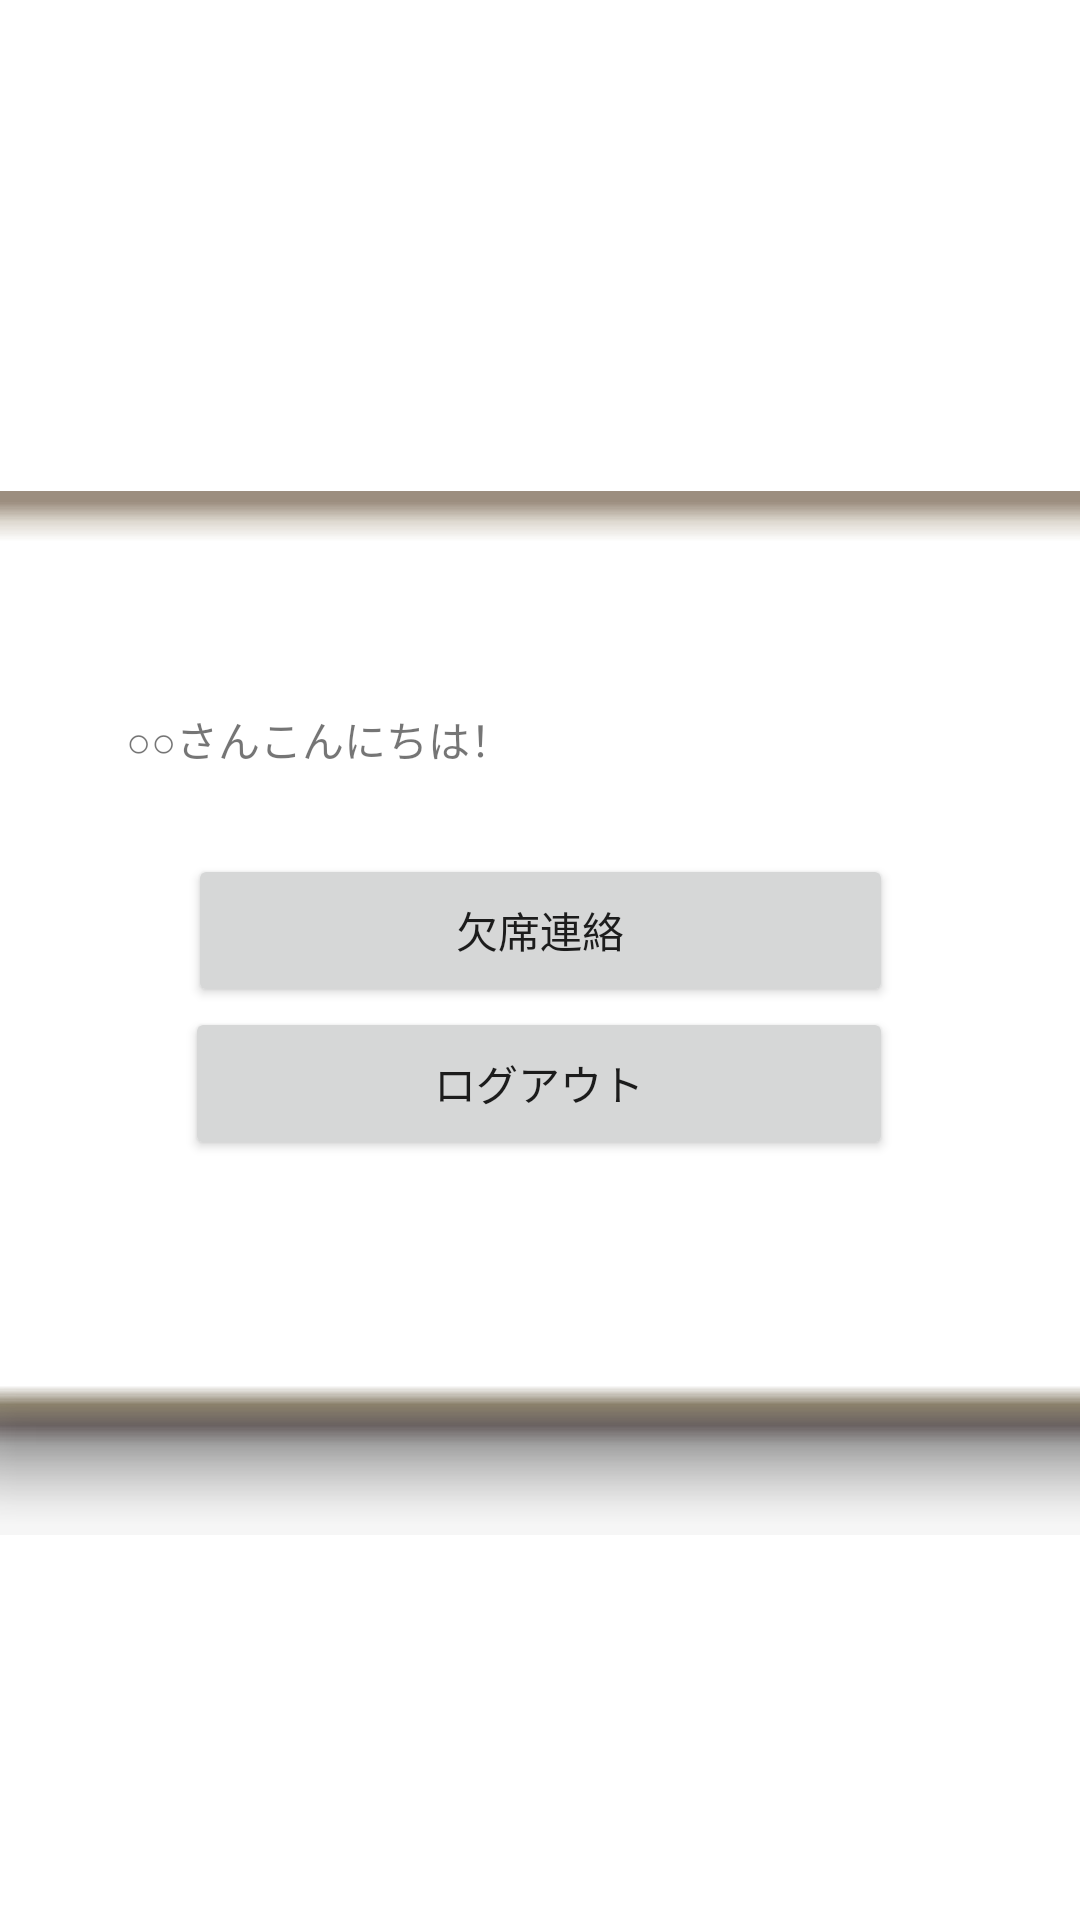

Layout XML and referenced resources for this Android screen:
<!-- AndroidManifest.xml: application theme Theme.Tesuto -->
<!-- res/layout/activity_student_menu.xml -->
<?xml version="1.0" encoding="utf-8"?>
<androidx.constraintlayout.widget.ConstraintLayout xmlns:android="http://schemas.android.com/apk/res/android"
    xmlns:app="http://schemas.android.com/apk/res-auto"
    xmlns:tools="http://schemas.android.com/tools"
    android:layout_width="match_parent"
    android:layout_height="match_parent"
    tools:context=".StudentMenu">


    <ImageView
        android:id="@+id/imageView3"
        android:layout_width="690dp"
        android:layout_height="939dp"
        app:layout_constraintBottom_toBottomOf="parent"
        app:layout_constraintEnd_toEndOf="parent"
        app:layout_constraintHorizontal_bias="0.501"
        app:layout_constraintStart_toStartOf="parent"
        app:layout_constraintTop_toTopOf="parent"
        app:srcCompat="@drawable/zantei" />

    <ImageView
        android:id="@+id/imageView6"
        android:layout_width="643dp"
        android:layout_height="348dp"
        app:layout_constraintBottom_toBottomOf="parent"
        app:layout_constraintEnd_toEndOf="parent"
        app:layout_constraintStart_toStartOf="parent"
        app:layout_constraintTop_toTopOf="parent"
        app:layout_constraintVertical_bias="0.561"
        app:srcCompat="@android:drawable/editbox_dropdown_light_frame" />

    <TextView
        android:id="@+id/textView3"
        android:layout_width="wrap_content"
        android:layout_height="wrap_content"
        android:layout_marginTop="236dp"
        android:text="○○さんこんにちは！"
        app:layout_constraintEnd_toEndOf="parent"
        app:layout_constraintHorizontal_bias="0.181"
        app:layout_constraintStart_toStartOf="parent"
        app:layout_constraintTop_toTopOf="parent" />

    <Button
        android:id="@+id/button2"
        android:layout_width="235dp"
        android:layout_height="51dp"
        android:layout_marginTop="28dp"
        android:text="欠席連絡"
        app:layout_constraintEnd_toEndOf="parent"
        app:layout_constraintStart_toStartOf="parent"
        app:layout_constraintTop_toBottomOf="@+id/textView3" />

    <Button
        android:id="@+id/button3"
        android:layout_width="236dp"
        android:layout_height="51dp"
        android:text="ログアウト"
        app:layout_constraintEnd_toEndOf="parent"
        app:layout_constraintHorizontal_bias="0.497"
        app:layout_constraintStart_toStartOf="parent"
        app:layout_constraintTop_toBottomOf="@+id/button2" />

</androidx.constraintlayout.widget.ConstraintLayout>
<!-- resources referenced by this layout -->
<resources>
  <style name="Theme.Tesuto" parent="Theme.MaterialComponents.DayNight.DarkActionBar">
          
          <item name="colorPrimary">@color/purple_500</item>
          <item name="colorPrimaryVariant">@color/purple_700</item>
          <item name="colorOnPrimary">@color/white</item>
          
          <item name="colorSecondary">@color/teal_200</item>
          <item name="colorSecondaryVariant">@color/teal_700</item>
          <item name="colorOnSecondary">@color/black</item>
          
          <item name="android:statusBarColor" tools:targetApi="l">?attr/colorPrimaryVariant</item>
          
      </style>
  <!-- not gathered from this repository: default colours our renderer supplied (Android Studio template values) -->
  <color name="purple_500">#FF6200EE</color>
  <color name="purple_700">#FF3700B3</color>
  <color name="teal_200">#FF03DAC5</color>
  <color name="teal_700">#FF018786</color>
  <color name="black">#FF000000</color>
  <color name="white">#FFFFFFFF</color>
</resources>
